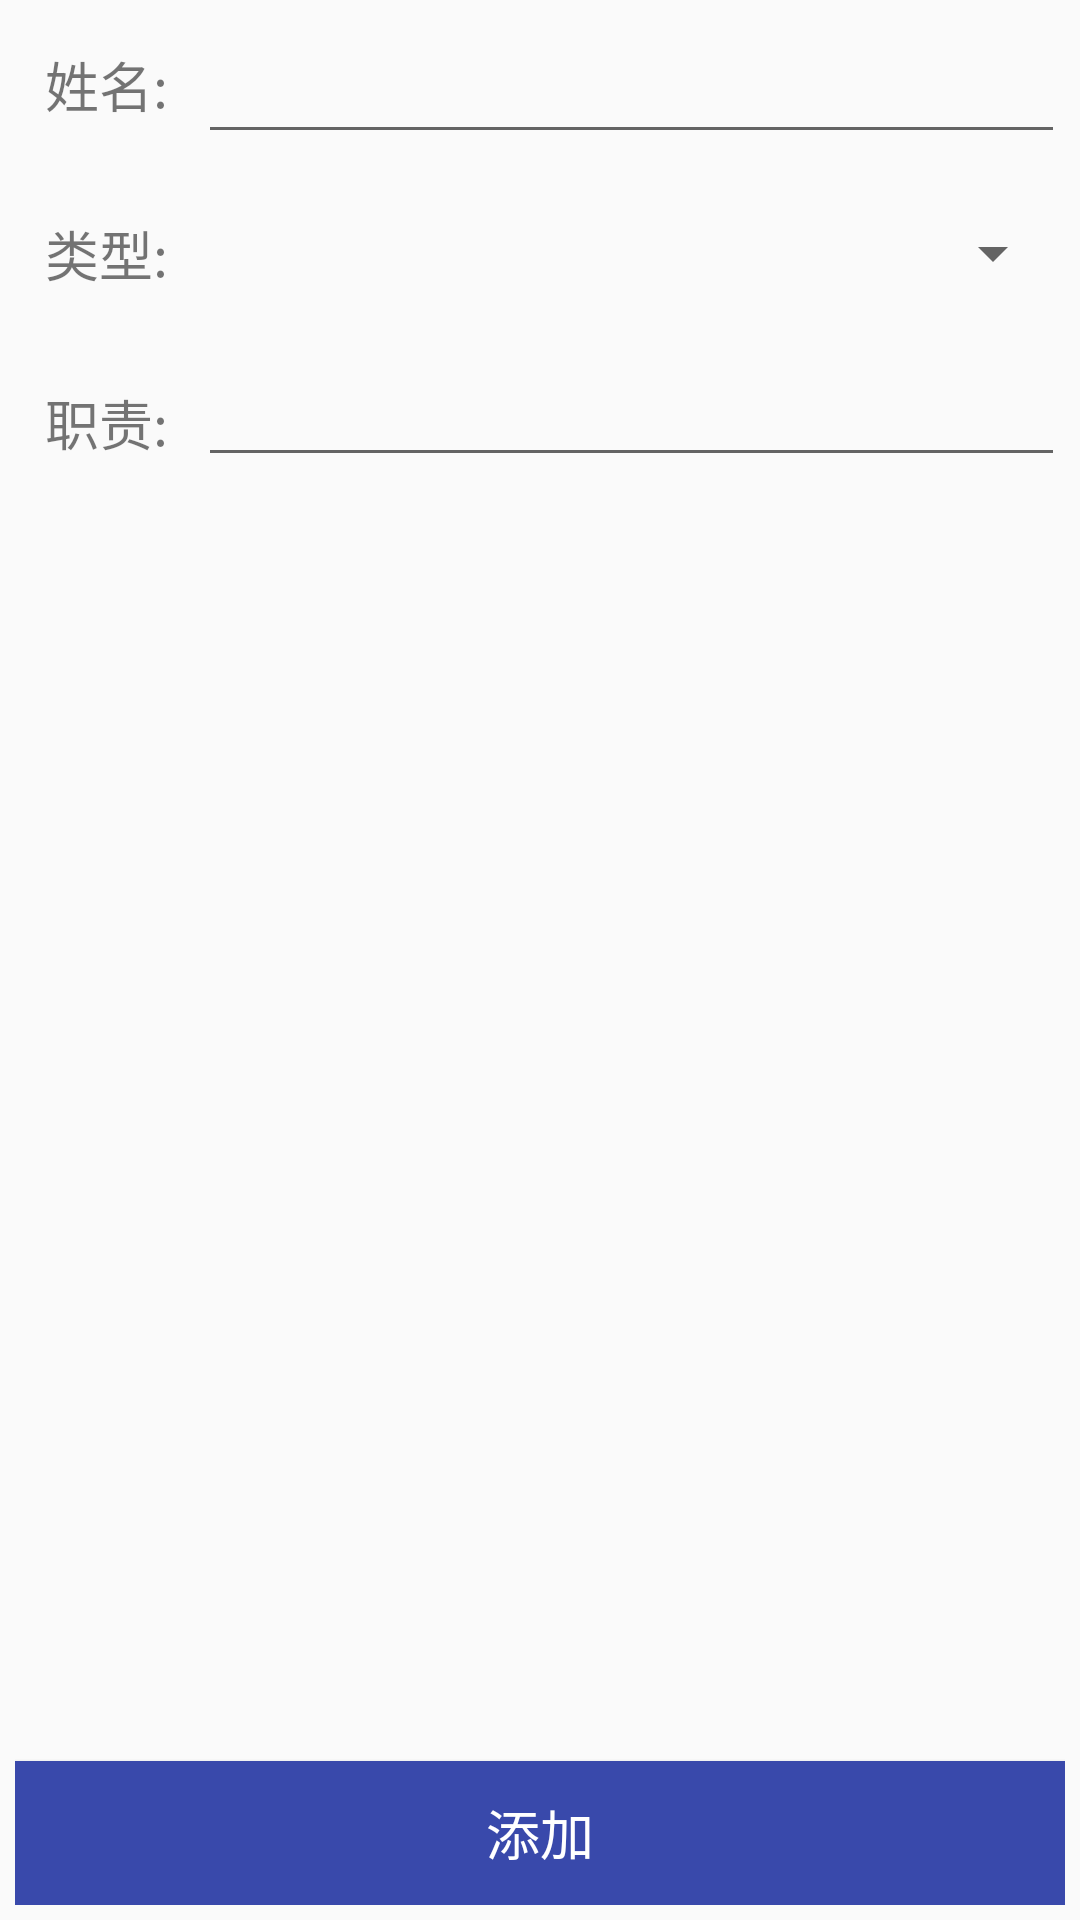

This screen was rendered from an Android layout file. Write that file and the resources it references.
<!-- AndroidManifest.xml: application theme AppTheme -->
<!-- res/layout/activity_waiter_add.xml -->
<RelativeLayout xmlns:android="http://schemas.android.com/apk/res/android"
    xmlns:tools="http://schemas.android.com/tools"
    android:layout_width="match_parent"
    android:layout_height="match_parent"
    tools:context="com.grogshop.manage.ui.WaiterAddActivity"
    android:padding="5dp">

    <TextView
        android:layout_width="wrap_content"
        android:layout_height="wrap_content"
        android:text="姓名:"
        android:padding="10dp"
        android:textSize="18sp"
        android:id="@+id/watier_name_text"
        android:layout_alignParentLeft="true" />

    <EditText
        android:id="@+id/watier_name"
        android:layout_width="match_parent"
        android:layout_height="wrap_content"
        android:layout_toRightOf="@id/watier_name_text"
        android:textSize="18sp"
        android:layout_alignBottom="@id/watier_name_text"
        android:layout_alignTop="@id/watier_name_text" />

    <TextView
        android:layout_width="wrap_content"
        android:layout_height="wrap_content"
        android:textSize="18sp"
        android:padding="10dp"
        android:text="类型:"
        android:layout_marginTop="10dp"
        android:id="@+id/watier_type_text"
        android:layout_alignParentLeft="true"
        android:layout_below="@id/watier_name_text" />

    <Spinner
        android:layout_width="match_parent"
        android:layout_height="wrap_content"
        android:id="@+id/watier_spinner"
        android:layout_marginLeft="10dp"
        android:layout_alignTop="@id/watier_type_text"
        android:layout_alignBottom="@id/watier_type_text"
        android:layout_toRightOf="@id/watier_type_text" />

    <TextView
        android:layout_width="wrap_content"
        android:layout_height="wrap_content"
        android:textSize="18sp"
        android:padding="10dp"
        android:text="职责:"
        android:layout_marginTop="10dp"
        android:id="@+id/watier_zhize_text"
        android:layout_alignParentLeft="true"
        android:layout_below="@id/watier_type_text" />

    <EditText
        android:id="@+id/watier_zhize"
        android:layout_width="match_parent"
        android:layout_height="wrap_content"
        android:layout_toRightOf="@id/watier_zhize_text"
        android:textSize="18sp"
        android:gravity="left"
        android:layout_alignTop="@id/watier_zhize_text" />

    <Button
        android:id="@+id/add_person"
        android:layout_width="match_parent"
        android:layout_height="wrap_content"
        android:text="添加"
        android:textColor="@android:color/white"
        android:background="@drawable/button_bg"
        android:layout_alignParentBottom="true" />
</RelativeLayout>
<!-- resources referenced by this layout -->
<resources>
  <!-- drawable button_bg (drawable) -->
  <?xml version="1.0" encoding="utf-8"?>
  <selector xmlns:android="http://schemas.android.com/apk/res/android">
      <item android:state_pressed="true" android:drawable="@color/button_bg_pressed"></item>
      <item android:state_pressed="false" android:drawable="@color/button_bg_normal"></item>
  </selector>
  <style name="AppTheme" parent="Theme.AppCompat.Light">
          <item name="android:actionBarStyle">@style/MyActionBar</item>
  
          
          <item name="actionBarStyle">@style/MyActionBar</item>
          <item name="android:textSize">18sp</item>
      </style>
  <color name="button_bg_pressed">#303F9F</color>
  <color name="button_bg_normal">#3949AB</color>
  <style name="MyActionBar" parent="@style/Widget.AppCompat.Light.ActionBar.Solid.Inverse">
          <item name="android:background">@android:color/white</item>
  
          
          <item name="background">@android:color/white</item>
  
      </style>
</resources>
